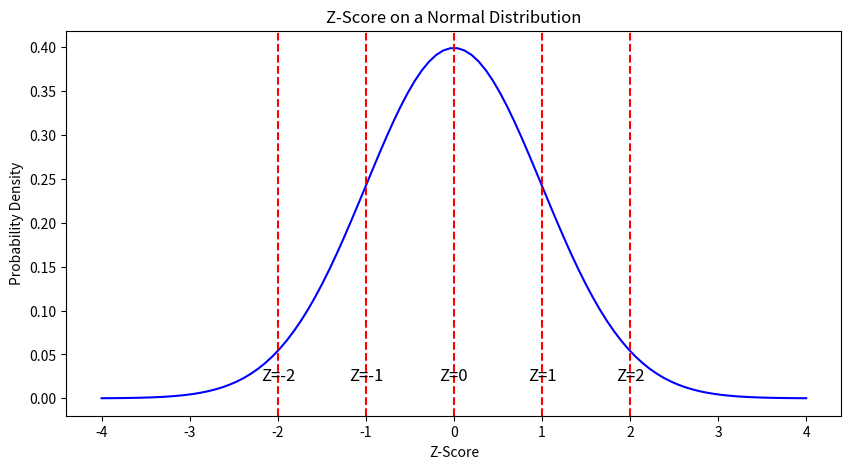
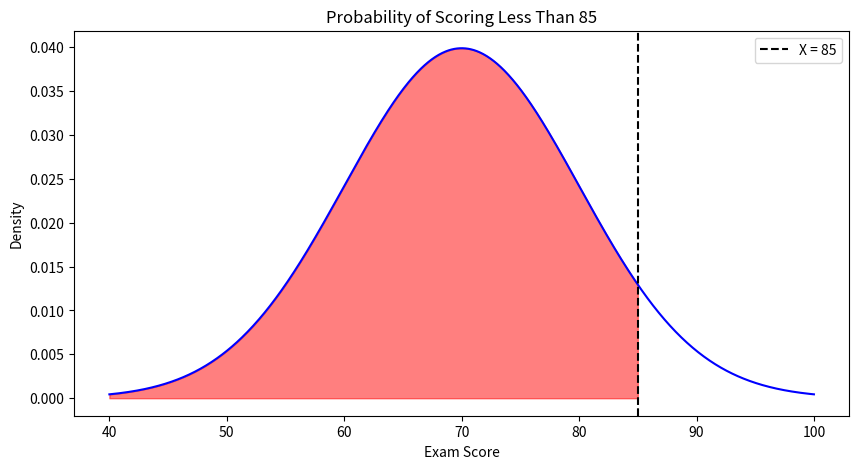

Here is the Python script that generated these plots, in order:
import numpy as np

# Example dataset: Exam scores
scores = np.array([60, 70, 75, 85, 90, 95, 50])

mean_score = np.mean(scores)
std_dev = np.std(scores)

z_scores = (scores - mean_score) / std_dev

for i, score in enumerate(scores):
    print(f"Score: {score}, Z-score: {z_scores[i]:.2f}")


import matplotlib.pyplot as plt
import scipy.stats as stats
import numpy as np

# Generate normal distribution data
x = np.linspace(-4, 4, 100)
y = stats.norm.pdf(x, 0, 1)  # Standard normal distribution (mean=0, std=1)

# Plot normal distribution
plt.figure(figsize=(10, 5))
plt.plot(x, y, color='blue')

# Highlight Z = -2, -1, 0, 1, 2
for z in [-2, -1, 0, 1, 2]:
    plt.axvline(z, color='red', linestyle='dashed')
    plt.text(z, 0.02, f'Z={z}', horizontalalignment='center', fontsize=12)

plt.title("Z-Score on a Normal Distribution")
plt.xlabel("Z-Score")
plt.ylabel("Probability Density")
plt.show()

import scipy.stats as stats

X = 85  # Exam score
mu = 70  # Mean
sigma = 10  # Standard deviation

# Calculate Z-score
Z = (X - mu) / sigma

# Find probability of a value being below a given z-score
probability = stats.norm.cdf(Z)
print(f"Probability of scoring less than {X}: {probability:.4f}")

# Find probability of a value being above a given z-score
probability_above = 1 - stats.norm.cdf(Z)
print(f"Probability of scoring more than {X}: {probability_above:.4f}")

# Find probability of a value falling between two z-scores
X1 = 65  # Lower bound
X2 = 85  # Upper bound

Z1 = (X1 - mu) / sigma
Z2 = (X2 - mu) / sigma

prob_between = stats.norm.cdf(Z2) - stats.norm.cdf(Z1)
print(f"Probability of scoring between {X1} and {X2}: {prob_between:.4f}")


import matplotlib.pyplot as plt
import numpy as np
import scipy.stats as stats

x = np.linspace(40, 100, 1000)
y = stats.norm.pdf(x, mu, sigma)

plt.figure(figsize=(10, 5))
plt.plot(x, y, color='blue')

x_fill = np.linspace(40, 85, 500)
y_fill = stats.norm.pdf(x_fill, mu, sigma)
plt.fill_between(x_fill, y_fill, color='red', alpha=0.5)

plt.title("Probability of Scoring Less Than 85")
plt.xlabel("Exam Score")
plt.ylabel("Density")
plt.axvline(X, color='black', linestyle='dashed', label="X = 85")
plt.legend()
plt.show()